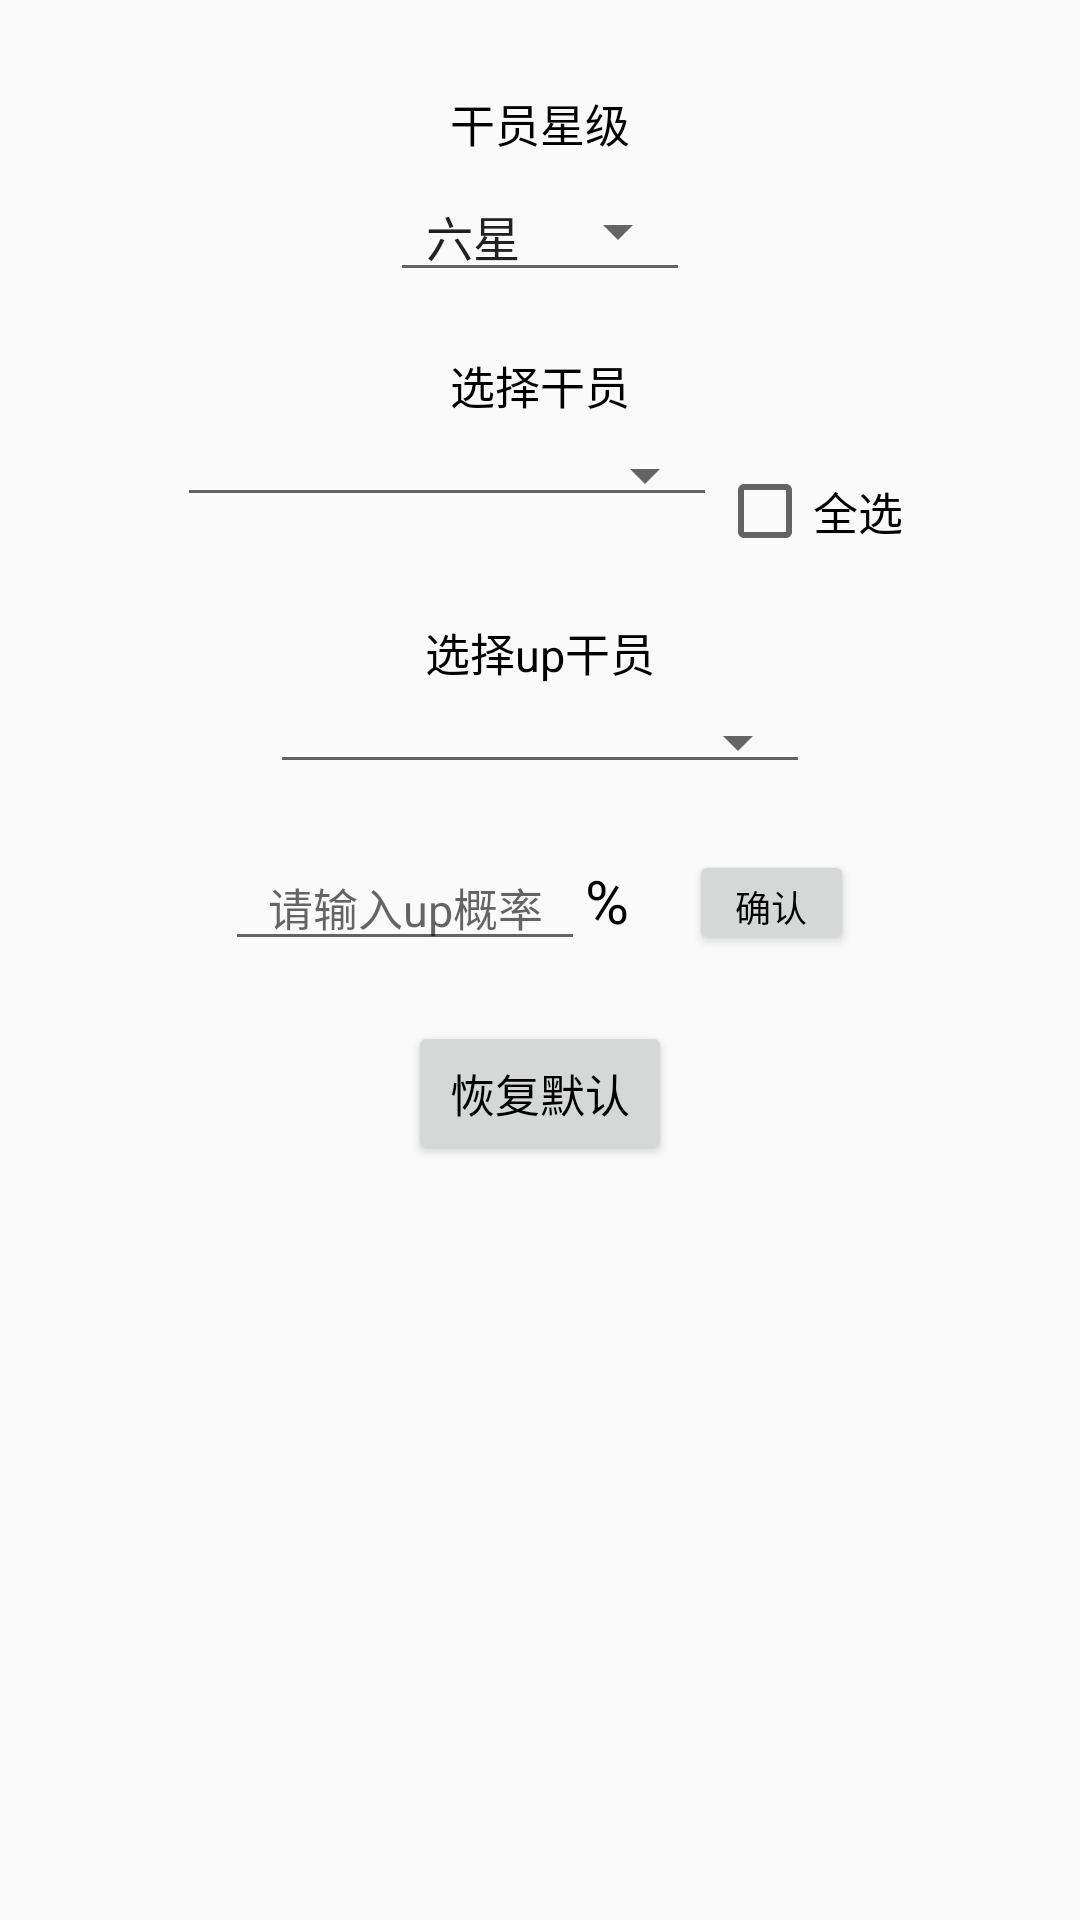

Reconstruct the res/layout file that produces this screen, plus the resources it refers to.
<!-- AndroidManifest.xml: application theme Theme.Arknight -->
<!-- res/layout/searching_setting.xml -->
<?xml version="1.0" encoding="utf-8"?>

<LinearLayout
        xmlns:android="http://schemas.android.com/apk/res/android"
        xmlns:tools="http://schemas.android.com/tools" android:layout_width="match_parent"
        android:layout_height="match_parent"
        android:gravity="center_horizontal"
        android:orientation="vertical">

    <LinearLayout
            android:layout_width="wrap_content"
            android:layout_height="wrap_content"
            android:layout_marginTop="30dp"
            android:gravity="center_horizontal"
            android:orientation="vertical">
        <TextView
                android:layout_width="wrap_content"
                android:layout_height="wrap_content"
                android:text="干员星级"
                android:textColor="@color/black"
                android:textSize="15sp"/>
        <Spinner
                android:id="@+id/star_spinner"
                android:layout_width="wrap_content"
                android:layout_height="wrap_content"
                android:spinnerMode="dropdown"
                android:entries="@array/Stars"
                style="@style/Widget.AppCompat.Spinner.Underlined"
                android:layout_marginTop="5dp"/>
    </LinearLayout>

    <LinearLayout
            android:layout_width="wrap_content"
            android:layout_height="wrap_content"
            android:layout_marginTop="20dp"
            android:gravity="center_horizontal"
            android:orientation="vertical">
        <TextView
                android:layout_width="wrap_content"
                android:layout_height="wrap_content"
                android:textColor="@color/black"
                android:text="选择干员"
                android:textSize="15sp"/>
        <LinearLayout
                android:layout_width="wrap_content"
                android:layout_height="wrap_content"
                android:layout_marginTop="5dp">
            <Spinner
                    android:id="@+id/person_spinner"
                    android:layout_width="wrap_content"
                    android:layout_height="wrap_content"
                    android:spinnerMode="dropdown"
                    style="@style/Widget.AppCompat.Spinner.Underlined"
                    android:minWidth="180dp"/>
            <CheckBox
                    android:layout_marginTop="10dp"
                    android:textSize="15sp"
                    android:id="@+id/select_all_or_not"
                    android:layout_width="wrap_content"
                    android:layout_height="wrap_content"
                    android:text="全选"/>
        </LinearLayout>
    </LinearLayout>

    <LinearLayout
            android:layout_width="wrap_content"
            android:layout_height="wrap_content"
            android:layout_marginTop="20dp"
            android:gravity="center_horizontal"
            android:orientation="vertical">
        <TextView
                android:layout_width="wrap_content"
                android:layout_height="wrap_content"
                android:textColor="@color/black"
                android:text="选择up干员"
                android:textSize="15sp"/>
        <Spinner
                android:id="@+id/up_spinner"
                android:layout_width="wrap_content"
                android:layout_height="wrap_content"
                android:spinnerMode="dropdown"
                style="@style/Widget.AppCompat.Spinner.Underlined"
                android:layout_marginTop="5dp"
                android:minWidth="180dp"/>
    </LinearLayout>

    <LinearLayout
            android:layout_width="wrap_content"
            android:layout_height="wrap_content"
            android:layout_marginTop="20dp"
            android:gravity="center_horizontal">
        <LinearLayout
                android:layout_width="wrap_content"
                android:layout_height="wrap_content"
                android:gravity="center_horizontal">
            <EditText
                    android:id="@+id/input_percent"
                    android:layout_width="120dp"
                    android:layout_height="wrap_content"
                    android:gravity="center"
                    android:textSize="15sp"
                    android:hint="请输入up概率"/>
            <TextView
                    android:layout_width="wrap_content"
                    android:layout_height="wrap_content"
                    android:text="%"
                    android:textSize="20sp"
                    android:textColor="@color/black"/>
        </LinearLayout>

        <Button
                android:id="@+id/enter_input_percent"
                android:layout_width="55dp"
                android:layout_height="35dp"
                android:layout_marginTop="2dp"
                android:text="确认"
                android:textSize="12sp"
                android:textColor="@color/black"
                android:layout_marginStart="20dp" tools:ignore="SmallSp"/>
    </LinearLayout>

    <Button
            android:id="@+id/reset_searching_setting"
            android:layout_width="wrap_content"
            android:layout_height="wrap_content"
            android:text="恢复默认"
            android:textColor="@color/black"
            android:textSize="15sp"
            android:layout_marginTop="20dp"
            style="@style/TextAppearance.AppCompat.Button"
            android:layout_marginBottom="30dp"/>

</LinearLayout>
<!-- resources referenced by this layout -->
<resources>
  <string-array name="Stars">
          <item>六星</item>
          <item>五星</item>
          <item>四星</item>
      </string-array>
  <color name="black">#000000</color>
  <style name="Theme.Arknight" parent="Theme.AppCompat.DayNight.NoActionBar">
          
          <item name="colorPrimary">@color/purple_500</item>
          <item name="colorPrimaryVariant">@color/purple_700</item>
          <item name="colorOnPrimary">@color/white</item>
          
          <item name="colorSecondary">@color/teal_200</item>
          <item name="colorSecondaryVariant">@color/teal_700</item>
          <item name="colorOnSecondary">@color/black</item>
          
          <item name="android:statusBarColor" tools:targetApi="l">?attr/colorPrimaryVariant</item>
          
      </style>
  <color name="purple_500">#6200EE</color>
  <color name="purple_700">#3700B3</color>
  <color name="white">#FFFFFF</color>
  <color name="teal_200">#03DAC5</color>
  <color name="teal_700">#018786</color>
</resources>
